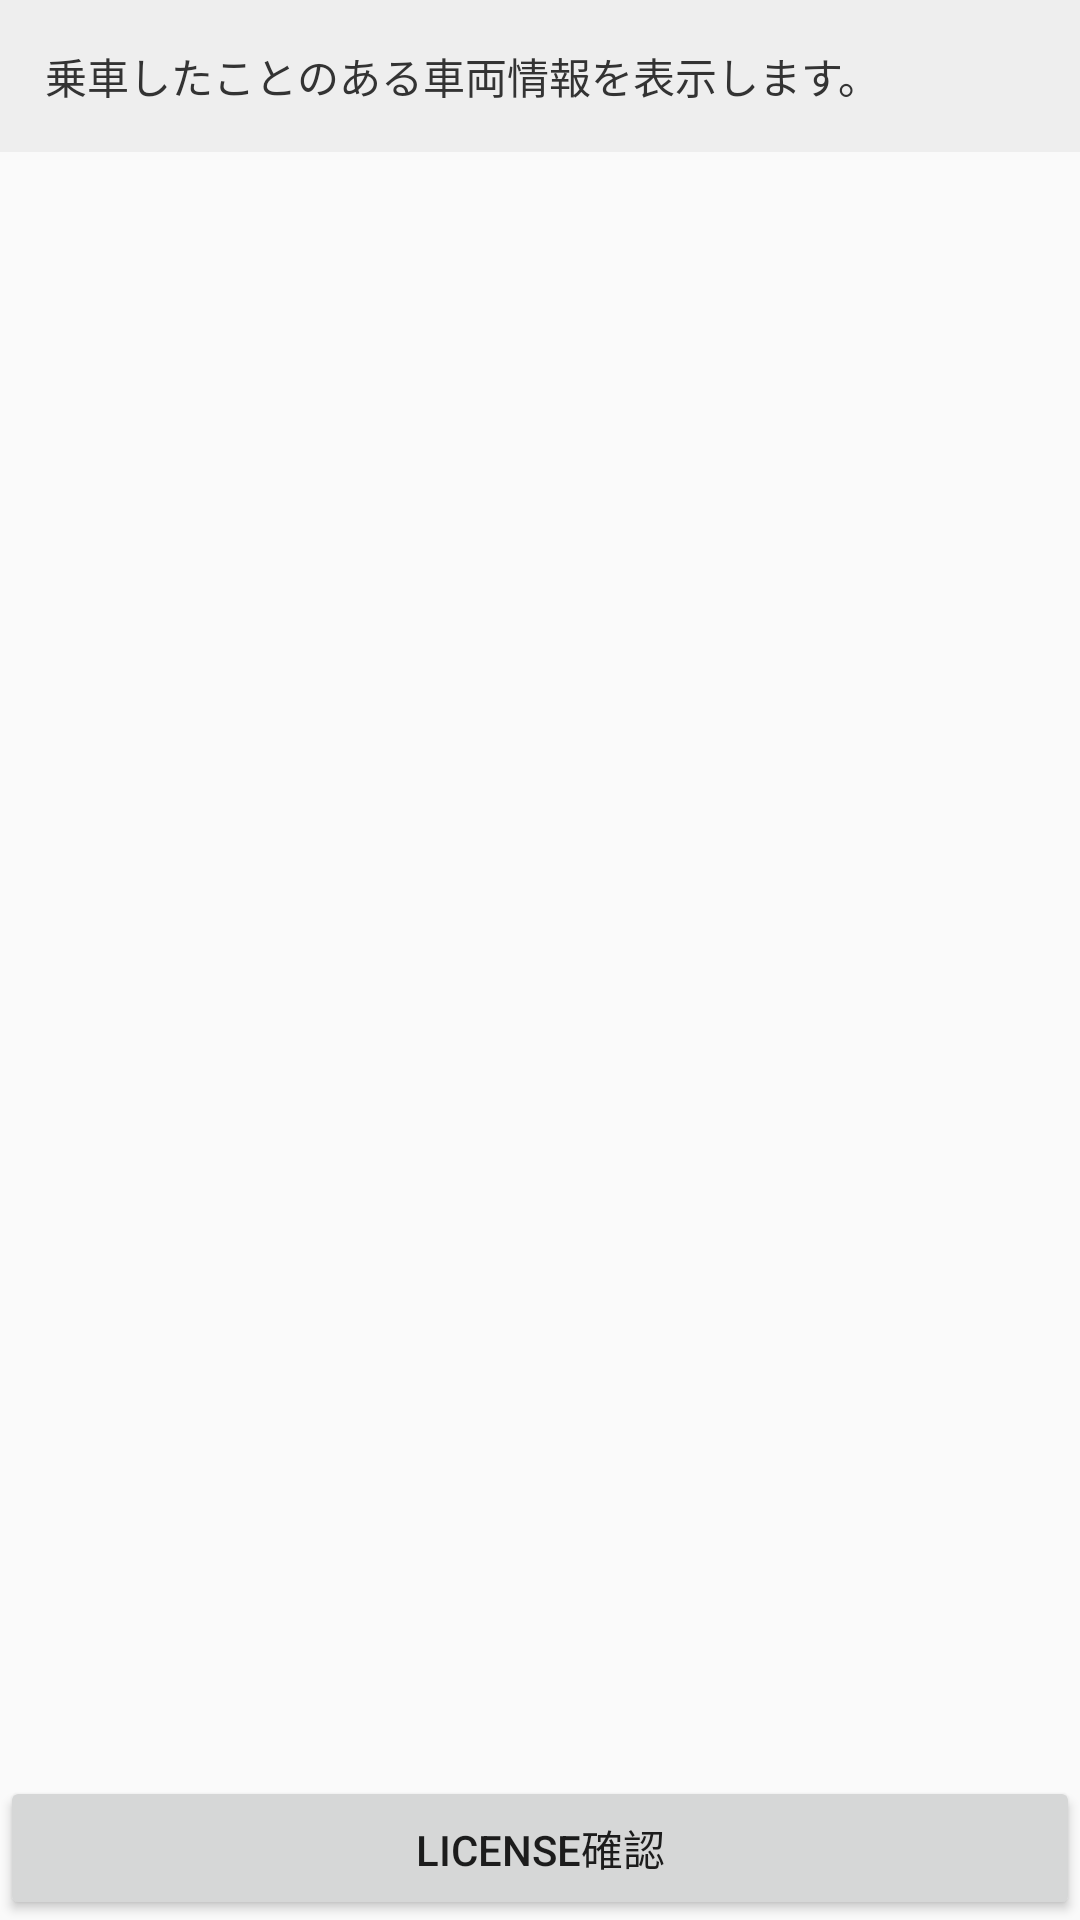

Android layout source for this screen:
<!-- AndroidManifest.xml: application theme AppTheme -->
<!-- res/layout/activity_information_wrapper.xml -->
<?xml version="1.0" encoding="utf-8"?>
<LinearLayout xmlns:android="http://schemas.android.com/apk/res/android"
    android:layout_width="match_parent"
    android:layout_height="match_parent"
    android:orientation="vertical">
    <ScrollView
        android:layout_width="match_parent"
        android:layout_height="match_parent"
        android:layout_weight="1">

        <LinearLayout
            android:id="@+id/info_wrapper"
            android:layout_width="match_parent"
            android:layout_height="wrap_content"
            android:orientation="vertical" >

            <TextView
                android:id="@+id/txt_info"
                android:layout_width="match_parent"
                android:layout_height="wrap_content"
                android:background="#eeeeee"
                android:gravity="left"
                android:padding="15dp"
                android:text="乗車したことのある車両情報を表示します。"
                android:textColor="#333333" />

        </LinearLayout>


    </ScrollView>
    <LinearLayout
        android:layout_width="match_parent"
        android:layout_height="wrap_content"
        android:gravity="bottom"
        android:orientation="horizontal">

        <Button
            android:id="@+id/btn_show_licnse"
            android:layout_width="match_parent"
            android:layout_height="wrap_content"
            android:text="License確認"/>
    </LinearLayout>

</LinearLayout>
<!-- resources referenced by this layout -->
<resources>
  <style name="AppTheme" parent="Theme.AppCompat.Light.DarkActionBar">
          
          <item name="windowNoTitle">true</item>
          <item name="colorPrimary">@color/colorPrimary</item>
          <item name="colorPrimaryDark">@color/colorPrimaryDark</item>
          <item name="colorAccent">@color/colorAccent</item>
      </style>
  <!-- not gathered from this repository: default colours our renderer supplied (Android Studio template values) -->
  <color name="colorPrimary">#FF6200EE</color>
  <color name="colorPrimaryDark">#FF3700B3</color>
  <color name="colorAccent">#FF03DAC5</color>
</resources>
